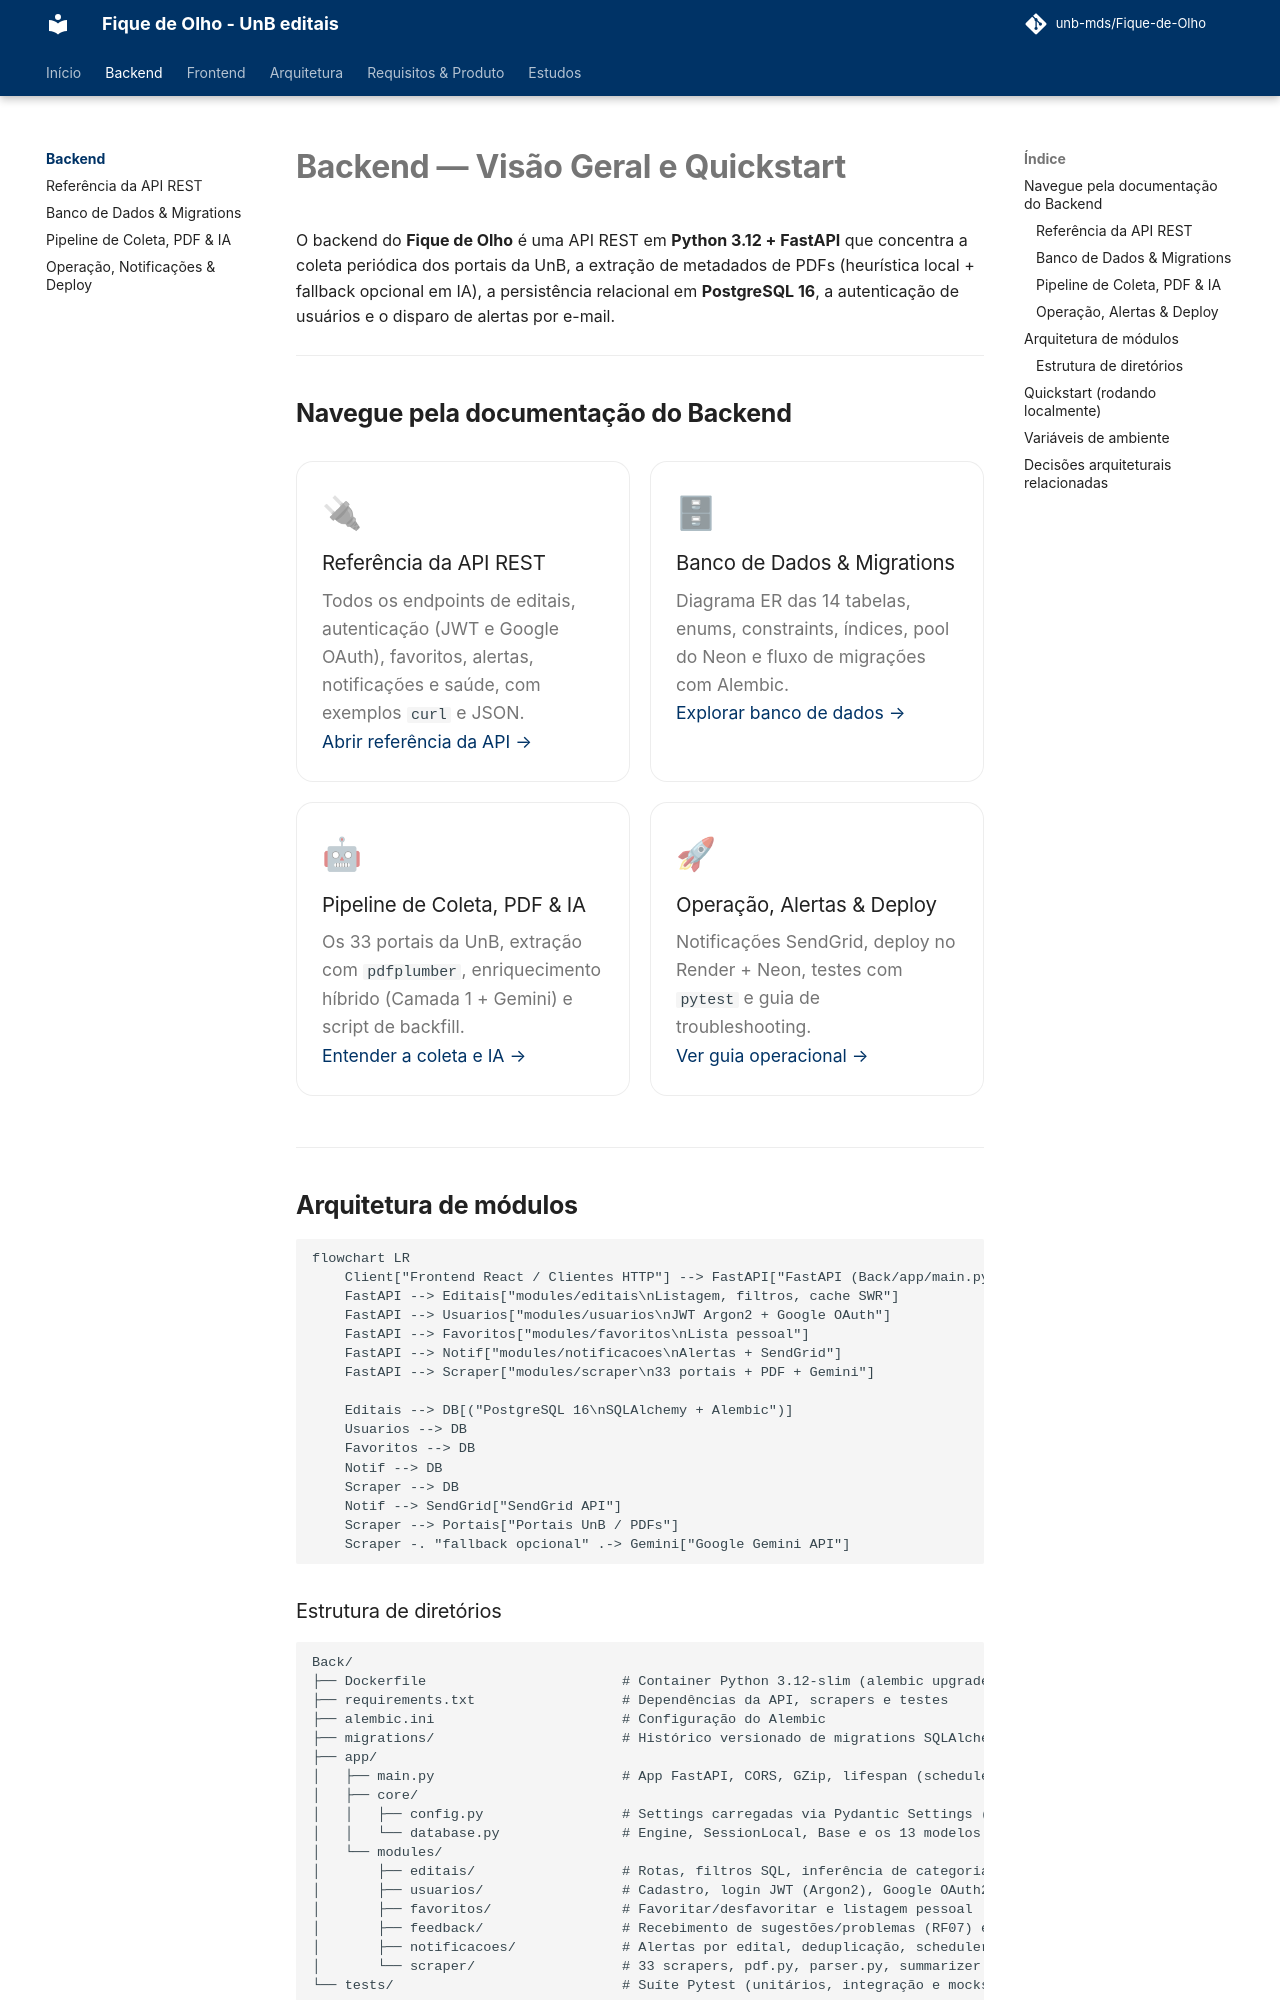

repository: unb-mds/Fique-de-Olho · page: backend/index.html · generator: mkdocs

# Backend — Visão Geral e Quickstart

O backend do **Fique de Olho** é uma API REST em **Python 3.12 + FastAPI** que concentra a coleta periódica dos portais da UnB, a extração de metadados de PDFs (heurística local + fallback opcional em IA), a persistência relacional em **PostgreSQL 16**, a autenticação de usuários e o disparo de alertas por e-mail.

---

## Navegue pela documentação do Backend

<div class="radar-grid" markdown>

<div class="radar-card" markdown>
<span class="radar-card__icon">🔌</span>
### Referência da API REST
Todos os endpoints de editais, autenticação (JWT e Google OAuth), favoritos, alertas, notificações e saúde, com exemplos `curl` e JSON.

[Abrir referência da API →](api.md)
</div>

<div class="radar-card" markdown>
<span class="radar-card__icon">🗄</span>
### Banco de Dados & Migrations
Diagrama ER das 14 tabelas, enums, constraints, índices, pool do Neon e fluxo de migrações com Alembic.

[Explorar banco de dados →](banco-de-dados.md)
</div>

<div class="radar-card" markdown>
<span class="radar-card__icon">🤖</span>
### Pipeline de Coleta, PDF & IA
Os 33 portais da UnB, extração com `pdfplumber`, enriquecimento híbrido (Camada 1 + Gemini) e script de backfill.

[Entender a coleta e IA →](coleta-e-ia.md)
</div>

<div class="radar-card" markdown>
<span class="radar-card__icon">🚀</span>
### Operação, Alertas & Deploy
Notificações SendGrid, deploy no Render + Neon, testes com `pytest` e guia de troubleshooting.

[Ver guia operacional →](operacao-e-deploy.md)
</div>

</div>

---

## Arquitetura de módulos

```mermaid
flowchart LR
    Client["Frontend React / Clientes HTTP"] --> FastAPI["FastAPI (Back/app/main.py)"]
    FastAPI --> Editais["modules/editais\nListagem, filtros, cache SWR"]
    FastAPI --> Usuarios["modules/usuarios\nJWT Argon2 + Google OAuth"]
    FastAPI --> Favoritos["modules/favoritos\nLista pessoal"]
    FastAPI --> Notif["modules/notificacoes\nAlertas + SendGrid"]
    FastAPI --> Scraper["modules/scraper\n33 portais + PDF + Gemini"]

    Editais --> DB[("PostgreSQL 16\nSQLAlchemy + Alembic")]
    Usuarios --> DB
    Favoritos --> DB
    Notif --> DB
    Scraper --> DB
    Notif --> SendGrid["SendGrid API"]
    Scraper --> Portais["Portais UnB / PDFs"]
    Scraper -. "fallback opcional" .-> Gemini["Google Gemini API"]
```
